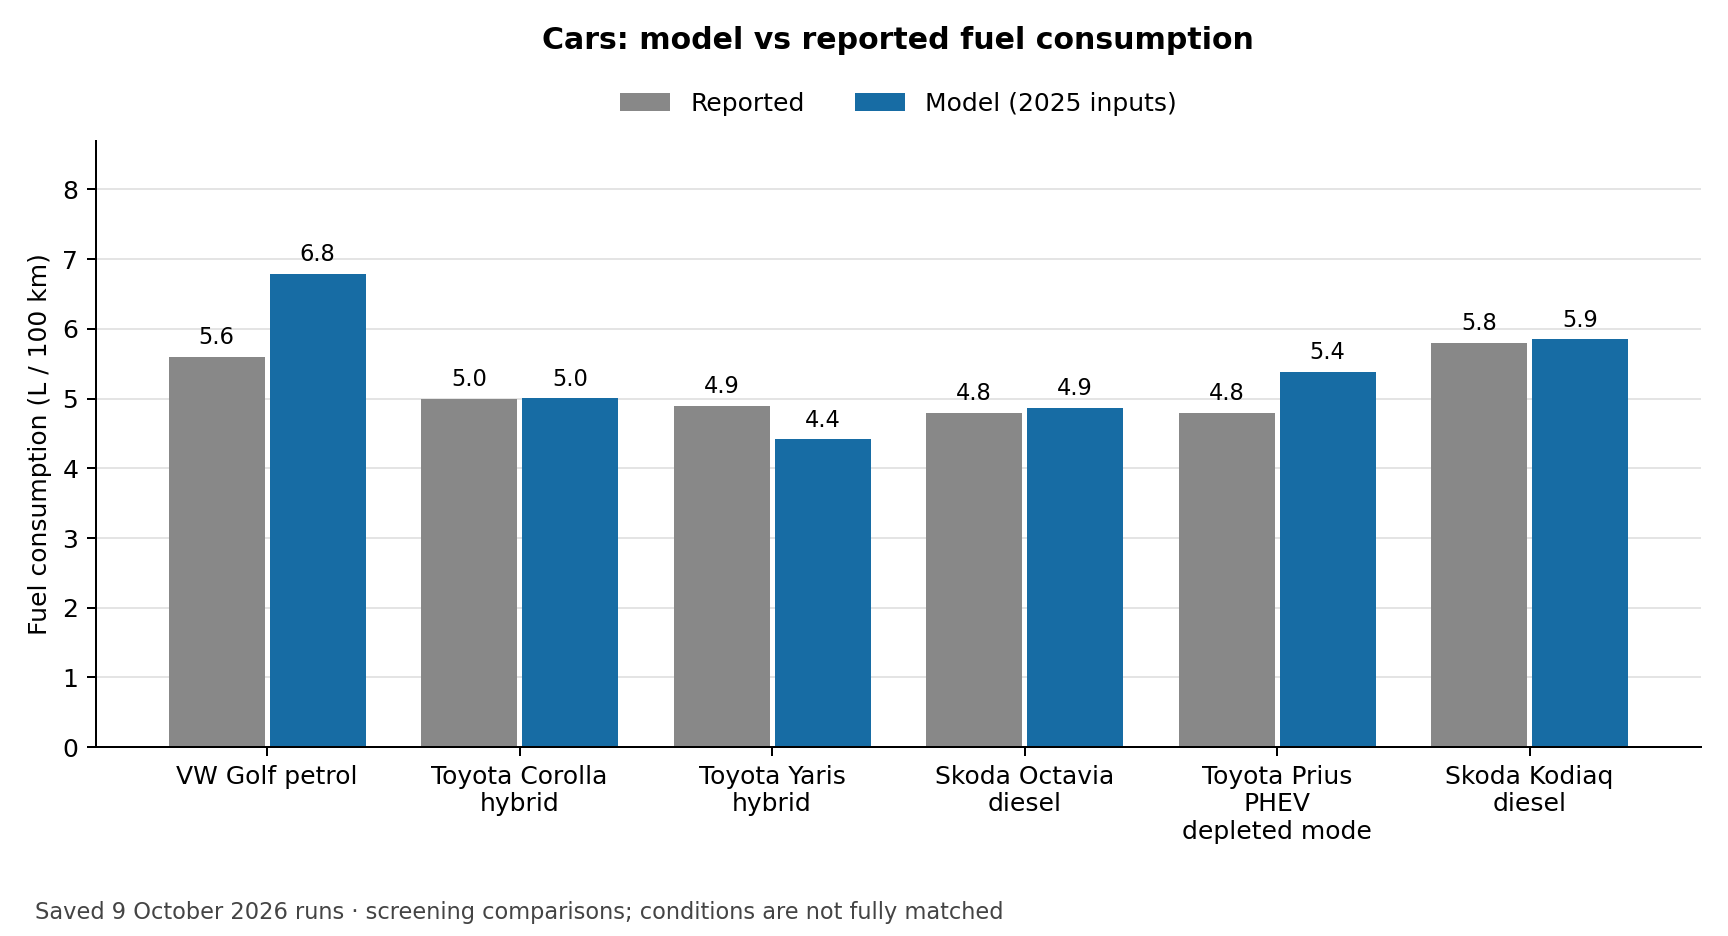

The table this chart was drawn from, first rows:
label, first, second, observation_id, source_url, qualification, model_field, vehicle
VW Golf petrol, 5.6, 6.792, golf_combined, https://www.adac.de/rund-ums-fahrzeug/au…, screening, model_fuel, Volkswagen Golf 1.5 TSI Life, 85 kW, six…
Toyota Corolla hybrid, 5, 5.004, corolla_combined, https://www.adac.de/rund-ums-fahrzeug/au…, screening, model_fuel, Toyota Corolla Touring Sports 1.8 Hybrid…
Toyota Yaris hybrid, 4.9, 4.418, adac_yaris130_combined, https://assets.adac.de/image/upload/Auto…, screening, model_fuel, Toyota Yaris 1.5 Hybrid 130 Style PLUS C…
Skoda Octavia diesel, 4.8, 4.872, adac_octavia_diesel_combined, https://assets.adac.de/image/upload/Auto…, screening, model_fuel, Skoda Octavia Combi 2.0 TDI SCR Style DS…
Toyota Prius PHEV?depleted mode, 4.8, 5.387, adac_prius_phev_depleted, https://assets.adac.de/image/upload/Auto…, screening, model_fuel, Toyota Prius 2.0 Plug-in Hybrid Advanced
Skoda Kodiaq diesel, 5.8, 5.851, adac_kodiaq_diesel_combined, https://assets.adac.de/image/upload/Auto…, screening, model_fuel, Skoda Kodiaq 2.0 TDI Selection DSG
